5-way image classification set "dataset" from GitHub (Prasone/Starfruit-Disease-Detection-using-MobileNetV2---HSV); label vocabulary: anthracnose, bed bugs, fruit borer, healthy fruits, healthy leaf.

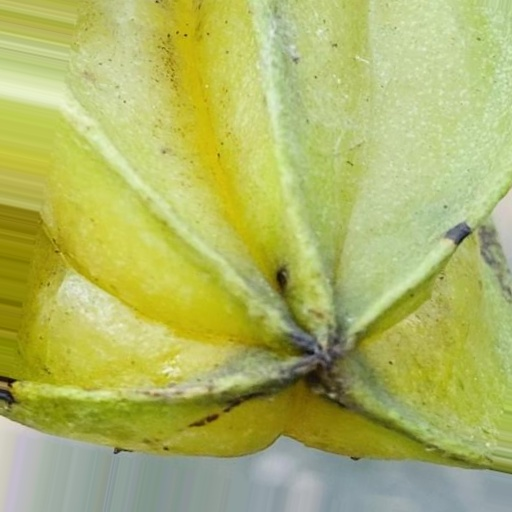
Label: anthracnose

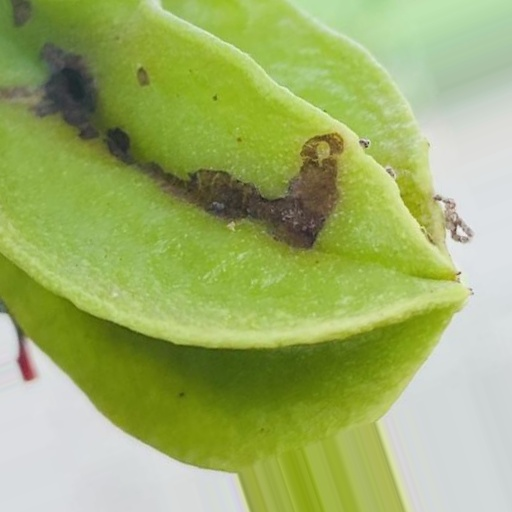
Label: fruit borer

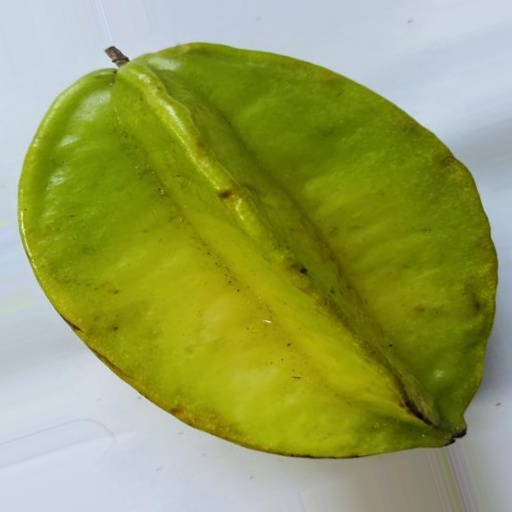
Label: healthy fruits

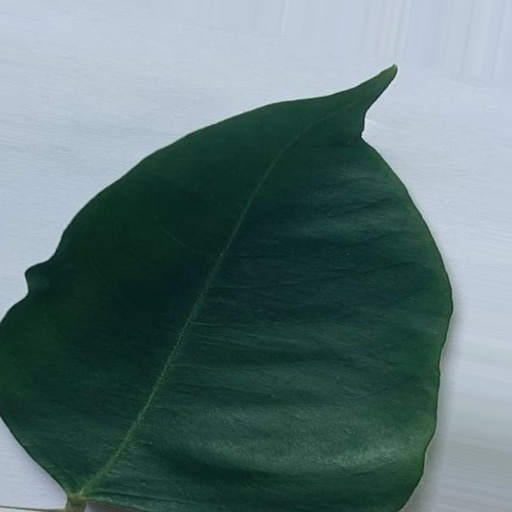
Label: healthy leaf

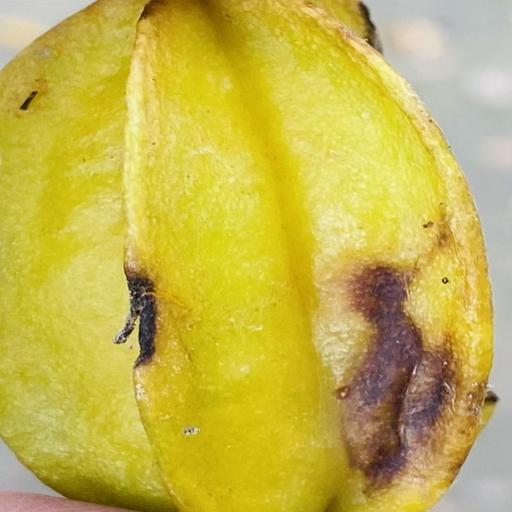
Label: bed bugs

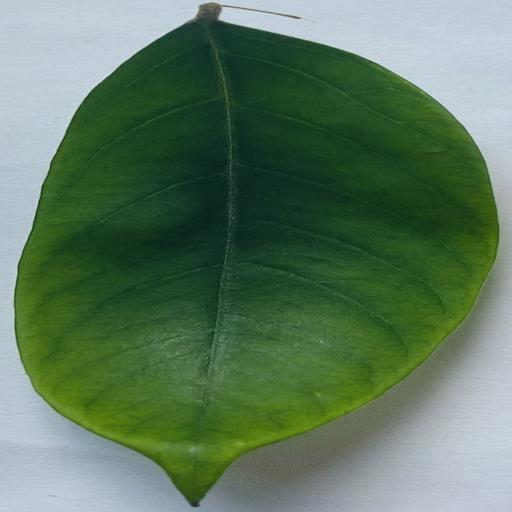
Label: healthy leaf
